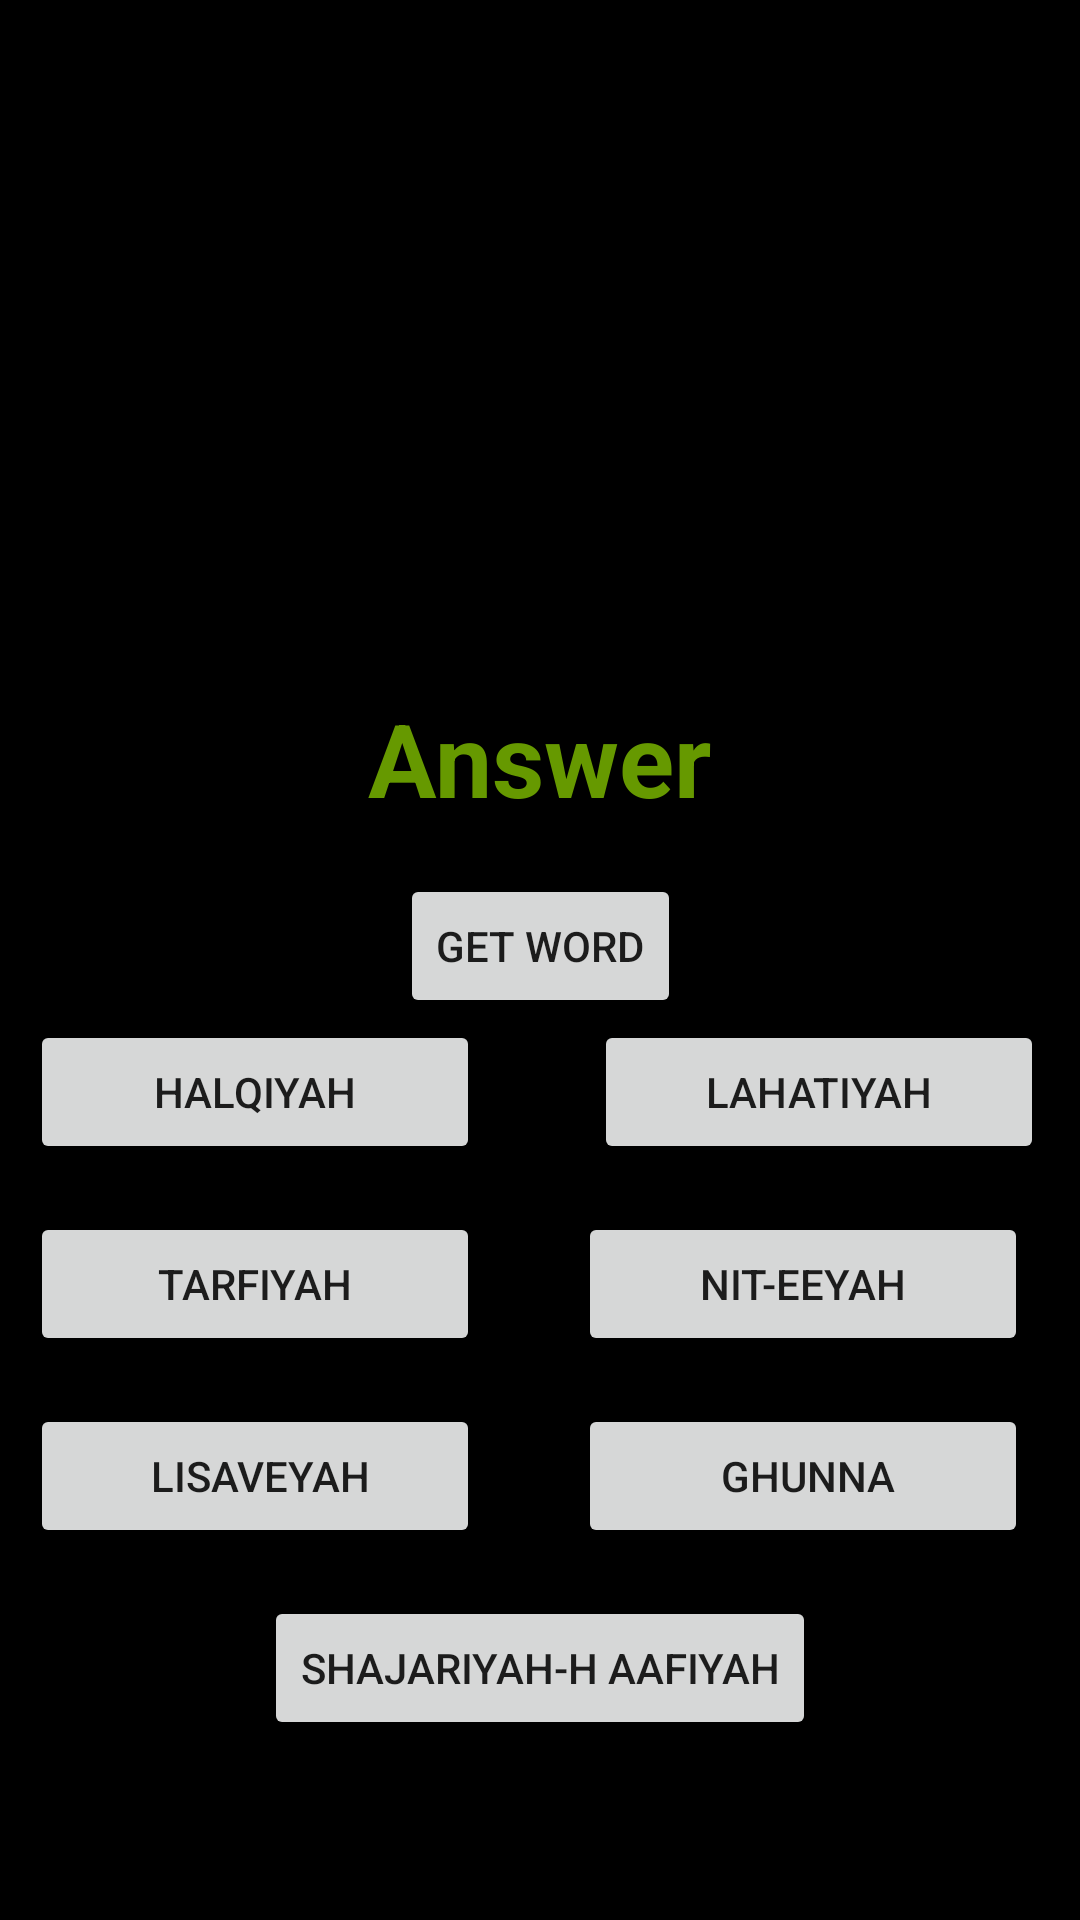

The Android layout XML behind this screen, and the referenced resources:
<!-- AndroidManifest.xml: application theme Theme.AppCompat.Light.NoActionBar -->
<!-- res/layout/activity_practise.xml -->
<?xml version="1.0" encoding="utf-8"?>
<androidx.constraintlayout.widget.ConstraintLayout xmlns:android="http://schemas.android.com/apk/res/android"
    xmlns:app="http://schemas.android.com/apk/res-auto"
    xmlns:tools="http://schemas.android.com/tools"
    android:layout_width="match_parent"
    android:layout_height="match_parent"
    android:background="@color/black"
    tools:context=".Practise">


    <TextView
        android:id="@+id/random"
        android:layout_width="255dp"
        android:layout_height="150dp"
        android:layout_marginTop="40dp"
        android:textAlignment="center"
        android:textColor="@android:color/holo_blue_dark"
        android:textSize="70sp"
        android:textStyle="bold"
        app:layout_constraintEnd_toEndOf="parent"
        app:layout_constraintStart_toStartOf="parent"
        app:layout_constraintTop_toTopOf="parent" />

    <Button
        android:id="@+id/Halqiyah"
        android:layout_width="150dp"
        android:layout_height="wrap_content"
        android:layout_marginStart="10dp"
        android:layout_marginTop="150dp"
        android:text="Halqiyah"
        app:layout_constraintStart_toStartOf="parent"
        app:layout_constraintTop_toBottomOf="@+id/random" />

    <Button
        android:id="@+id/Lahatiyah"
        android:layout_width="150dp"
        android:layout_height="wrap_content"
        android:layout_marginStart="47dp"
        android:layout_marginTop="150dp"
        android:layout_marginEnd="32dp"
        android:text="Lahatiyah"
        app:layout_constraintEnd_toEndOf="parent"
        app:layout_constraintHorizontal_bias="0.312"
        app:layout_constraintStart_toEndOf="@+id/Halqiyah"
        app:layout_constraintTop_toBottomOf="@+id/random" />

    <Button
        android:id="@+id/Shajariyah"
        android:layout_width="wrap_content"
        android:layout_height="wrap_content"
        android:layout_marginTop="16dp"
        android:text="Shajariyah-H aafiyah"
        app:layout_constraintEnd_toEndOf="parent"
        app:layout_constraintStart_toStartOf="parent"
        app:layout_constraintTop_toBottomOf="@+id/Lisaveyah" />

    <Button
        android:id="@+id/Tarfiyah"
        android:layout_width="150dp"
        android:layout_height="wrap_content"
        android:layout_marginStart="10dp"
        android:layout_marginTop="16dp"
        android:text="Tarfiyah"
        app:layout_constraintStart_toStartOf="parent"
        app:layout_constraintTop_toBottomOf="@+id/Halqiyah" />

    <Button
        android:id="@+id/Nit_eeyah"
        android:layout_width="150dp"
        android:layout_height="wrap_content"
        android:layout_marginStart="47dp"
        android:layout_marginTop="16dp"
        android:layout_marginEnd="32dp"
        android:text="Nit-eeyah"
        app:layout_constraintEnd_toEndOf="parent"
        app:layout_constraintStart_toEndOf="@+id/Tarfiyah"
        app:layout_constraintTop_toBottomOf="@+id/Lahatiyah" />

    <Button
        android:id="@+id/Lisaveyah"
        android:layout_width="150dp"
        android:layout_height="wrap_content"
        android:layout_marginStart="10dp"
        android:layout_marginTop="16dp"
        android:text=" Lisaveyah"
        app:layout_constraintStart_toStartOf="parent"
        app:layout_constraintTop_toBottomOf="@+id/Tarfiyah" />

    <Button
        android:id="@+id/Ghunna"
        android:layout_width="150dp"
        android:layout_height="wrap_content"
        android:layout_marginStart="47dp"
        android:layout_marginTop="16dp"
        android:layout_marginEnd="32dp"
        android:text=" Ghunna"
        app:layout_constraintEnd_toEndOf="parent"
        app:layout_constraintStart_toEndOf="@+id/Lisaveyah"
        app:layout_constraintTop_toBottomOf="@+id/Nit_eeyah" />

    <TextView
        android:id="@+id/ans"
        android:layout_width="wrap_content"
        android:layout_height="wrap_content"
        android:layout_marginTop="40dp"
        android:hint="Answer"
        android:textAlignment="center"
        android:textColor="@color/white"
        android:textColorHint="@android:color/holo_green_dark"
        android:textSize="34sp"
        android:textStyle="bold"
        app:layout_constraintEnd_toEndOf="parent"
        app:layout_constraintHorizontal_bias="0.498"
        app:layout_constraintStart_toStartOf="parent"
        app:layout_constraintTop_toBottomOf="@+id/random" />

    <Button
        android:id="@+id/word"
        android:layout_width="wrap_content"
        android:layout_height="wrap_content"
        android:layout_marginTop="16dp"
        android:text="Get Word"
        app:layout_constraintEnd_toEndOf="parent"
        app:layout_constraintStart_toStartOf="parent"
        app:layout_constraintTop_toBottomOf="@+id/ans" />
</androidx.constraintlayout.widget.ConstraintLayout>
<!-- resources referenced by this layout -->
<resources>

  <!-- not gathered from this repository: default colours our renderer supplied (Android Studio template values) -->
  <color name="black">#FF000000</color>
  <color name="white">#FFFFFFFF</color>
</resources>
